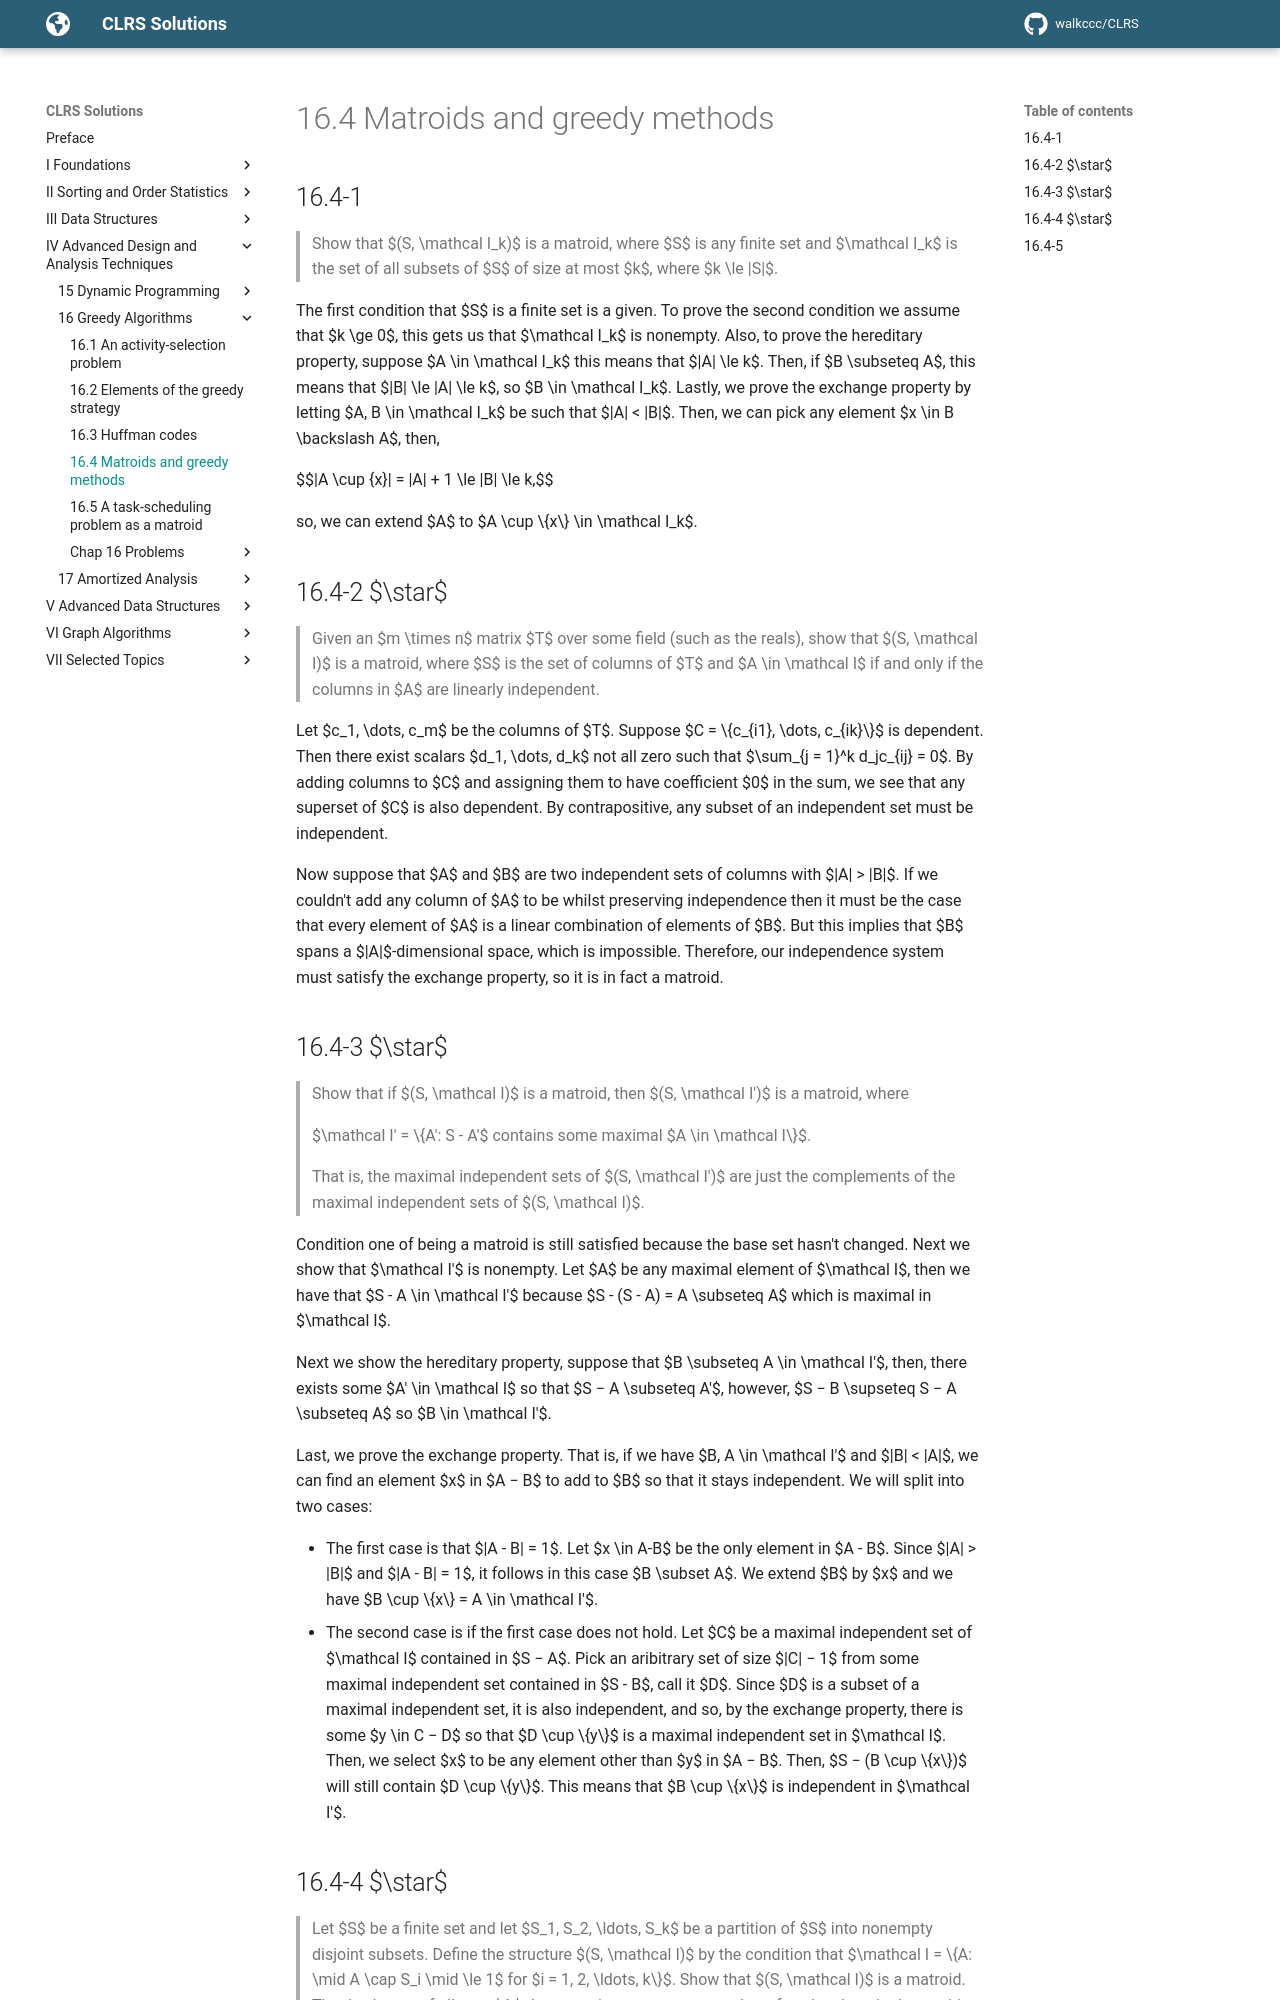

repository: walkccc/CLRS · page: Chap16/16.4/index.html · generator: mkdocs

## 16.4-1

> Show that $(S, \mathcal I_k)$ is a matroid, where $S$ is any finite set and $\mathcal I_k$ is the set of all subsets of $S$ of size at most $k$, where $k \le |S|$.

The first condition that $S$ is a finite set is a given. To prove the second condition we assume that $k \ge 0$, this gets us that $\mathcal I_k$ is nonempty. Also, to prove the hereditary property, suppose $A \in \mathcal I_k$ this means that $|A| \le k$.
Then, if $B \subseteq A$, this means that $|B| \le |A| \le k$, so $B \in \mathcal I_k$. Lastly, we prove the exchange property by letting $A, B \in \mathcal I_k$ be such that $|A| < |B|$. Then, we can pick any element $x \in B \backslash A$, then,

$$|A \cup {x}| = |A| + 1 \le |B| \le k,$$

so, we can extend $A$ to $A \cup \\{x\\} \in \mathcal I_k$.

## 16.4-2 $\star$

> Given an $m \times n$ matrix $T$ over some field (such as the reals), show that $(S, \mathcal I)$ is a matroid, where $S$ is the set of columns of $T$ and $A \in \mathcal I$ if and only if the columns in $A$ are linearly independent.

Let $c_1, \dots, c_m$ be the columns of $T$. Suppose $C = \\{c_{i1}, \dots, c_{ik}\\}$ is dependent. Then there exist scalars $d_1, \dots, d_k$ not all zero such that $\sum_{j = 1}^k d_jc_{ij} = 0$. By adding columns to $C$ and assigning them to have coefficient $0$ in the sum, we see that any superset of $C$ is also dependent. By contrapositive, any subset of an independent set must be independent.

Now suppose that $A$ and $B$ are two independent sets of columns with $|A| > |B|$. If we couldn't add any column of $A$ to be whilst preserving independence then it must be the case that every element of $A$ is a linear combination of elements of $B$. But this implies that $B$ spans a $|A|$-dimensional space, which is impossible. Therefore, our independence system must satisfy the exchange property, so it is in fact a matroid.

## 16.4-3 $\star$

> Show that if $(S, \mathcal I)$ is a matroid, then $(S, \mathcal I')$ is a matroid, where
>
> $\mathcal I' = \\{A': S - A'$ contains some maximal $A \in \mathcal I\\}$.
>
> That is, the maximal independent sets of $(S, \mathcal I')$ are just the complements of the maximal independent sets of $(S, \mathcal I)$.

Condition one of being a matroid is still satisfied because the base set hasn't changed. Next we show that $\mathcal I'$ is nonempty. Let $A$ be any maximal element of $\mathcal I$, then we have that $S - A \in \mathcal I'$ because $S - (S - A) = A \subseteq A$ which is maximal in $\mathcal I$.

Next we show the hereditary property, suppose that $B \subseteq A \in \mathcal I'$, then, there exists some $A' \in \mathcal I$ so that $S − A \subseteq A'$, however, $S − B \supseteq S − A \subseteq A$ so $B \in \mathcal I'$.

Last, we prove the exchange property. That is, if we have $B, A \in \mathcal I'$ and $|B| < |A|$, we can find an element $x$ in $A − B$ to add to $B$ so that it stays independent. We will split into two cases:

- The first case is that $|A - B| = 1$. Let $x \in A-B$ be the only element in $A - B$. Since $|A| > |B|$ and $|A - B| = 1$, it follows in this case $B \subset A$. We extend $B$ by $x$ and we have $B \cup \\{x\\} = A \in \mathcal I'$.
- The second case is if the first case does not hold. Let $C$ be a maximal independent set of $\mathcal I$ contained in $S − A$. Pick an aribitrary set of size $|C| − 1$ from some maximal independent set contained in $S - B$, call it $D$. Since $D$ is a subset of a maximal independent set, it is also independent, and so, by the exchange property, there is some $y \in C − D$ so that $D \cup \\{y\\}$ is a maximal independent set in $\mathcal I$. Then, we select $x$ to be any element other than $y$ in $A − B$. Then, $S − (B \cup \\{x\\})$ will still contain $D \cup \\{y\\}$. This means that $B \cup \\{x\\}$ is independent in $\mathcal I'$.
